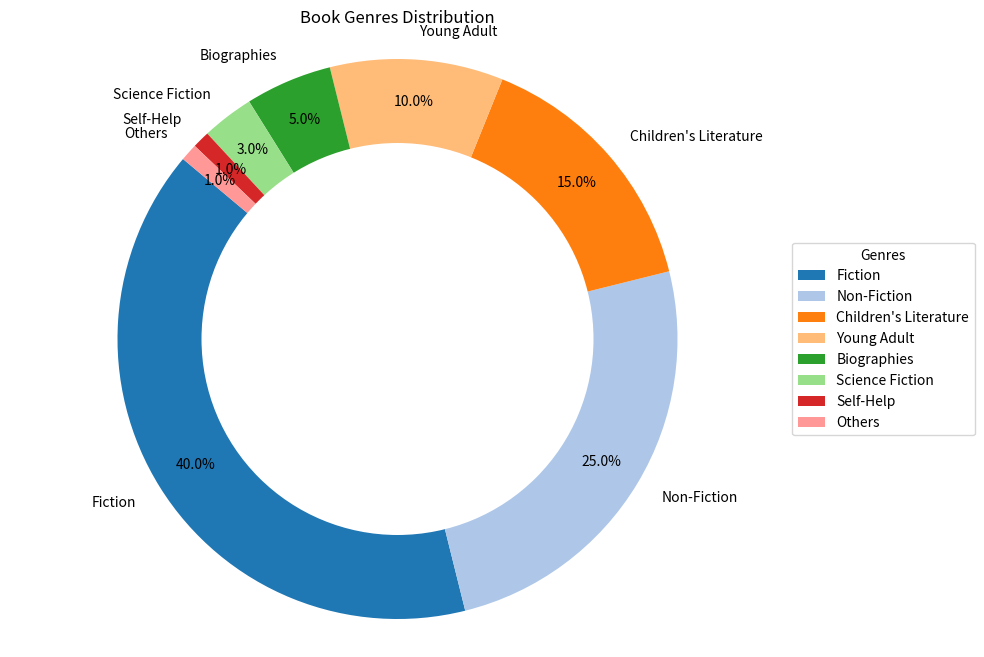

Source code (Python):

import matplotlib.pyplot as plt

# Data from the chart table
data = [
    {'Genre': 'Fiction', 'Percentage': '40%'},
    {'Genre': 'Non-Fiction', 'Percentage': '25%'},
    {'Genre': "Children's Literature", 'Percentage': '15%'},
    {'Genre': 'Young Adult', 'Percentage': '10%'},
    {'Genre': 'Biographies', 'Percentage': '5%'},
    {'Genre': 'Science Fiction', 'Percentage': '3%'},
    {'Genre': 'Self-Help', 'Percentage': '1%'},
    {'Genre': 'Others', 'Percentage': '1%'}
]

# Parse the percentage values to float and label names
percentages = [float(item['Percentage'].strip('%')) for item in data]
labels = [item['Genre'] for item in data]

# Generate color map
colors = plt.cm.tab20.colors[:len(data)]

# Create the pie chart
plt.figure(figsize=(10, 8))  # Set the figure size
plt.pie(percentages, labels=labels, colors=colors, autopct='%1.1f%%', startangle=140, pctdistance=0.85)

# Draw a circle at the center to make it a donut chart
centre_circle = plt.Circle((0,0),0.70,fc='white')
fig = plt.gcf()
fig.gca().add_artist(centre_circle)

# Equal aspect ratio ensures that pie is drawn as a circle.
plt.axis('equal')  

# Add legend to the chart
plt.legend(labels, title="Genres", loc="center left", bbox_to_anchor=(1, 0, 0.5, 1))

plt.title('Book Genres Distribution')  # Add a title
plt.show()  # Display the chart